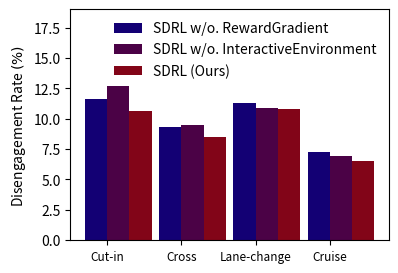

Generate this figure with matplotlib: (Note: this script raises an exception after producing the figure.)
import matplotlib.pyplot as plt
import numpy as np

# 假设这是你的两组数据
data1 = np.array([11.6, 9.3, 11.3, 7.3])
data2 = np.array([12.7, 9.5, 10.9, 6.9])
data3 = np.array([10.6, 8.5, 10.8, 6.5])

# 创建一个索引数组，用于x轴的标签
ind = np.arange(len(data1))  # 这个长度应该和数据的长度一致

# 设置柱状图的宽度
width = 0.3

# 创建一个图形框架
fig, ax = plt.subplots(figsize=(3*1.37, 3))

# 绘制第一组数据的柱状图
rects1 = ax.bar(ind, data1, width, label='SDRL w/o. RewardGradient', color=[19/256, 0/256, 116/256])

# 绘制第二组数据的柱状图，位置稍微偏移
rects2 = ax.bar(ind + width, data2, width, label='SDRL w/o. InteractiveEnvironment', color=[75/256, 2/256, 70/256])

rects3 = ax.bar(ind + width * 2, data3, width, label='SDRL (Ours)', color=[131/256, 5/256, 24/256])

# 添加一些文字标签和标题
ax.set_ylabel(r'Disengagement Rate $(\%)$')  # 使用LaTeX语法设置上标
# ax.set_xlabel('Batch size')
ax.set_xticks(ind + width / 2)
ax.set_xticklabels(('Cut-in', 'Cross',
                    'Lane-change',
                    'Cruise'), fontsize=8.5)
ax.legend(frameon=False)
ax.set_ylim(0, 19)

plt.savefig('data/processed/plot_ablation.svg', format='svg', bbox_inches='tight')

# 显示图形
plt.show()